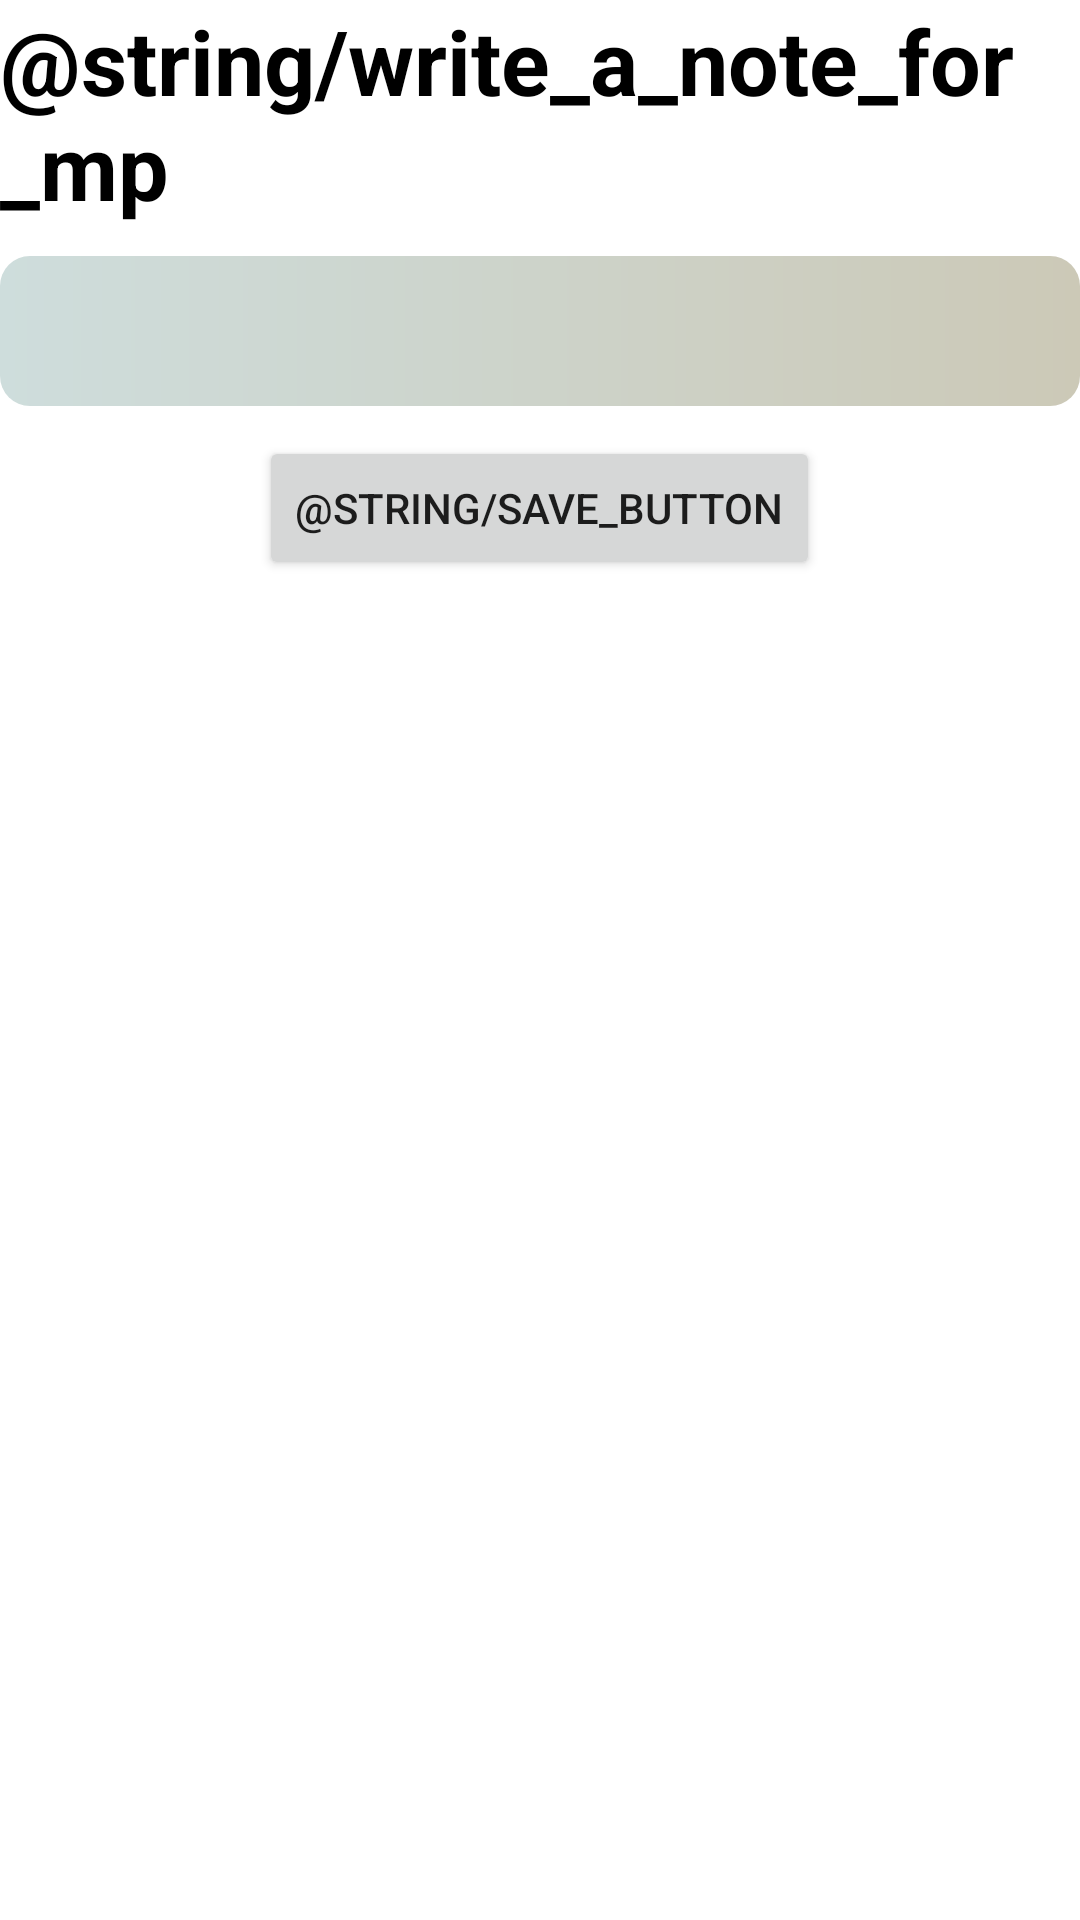

The Android layout XML behind this screen, and the referenced resources:
<!-- AndroidManifest.xml: application theme Theme.PraliamentAppProject -->
<!-- res/layout/fragment_note.xml -->
<?xml version="1.0" encoding="utf-8"?>
<LinearLayout xmlns:android="http://schemas.android.com/apk/res/android"
    xmlns:tools="http://schemas.android.com/tools"
    android:layout_width="match_parent"
    android:layout_height="match_parent"
    android:orientation="vertical"
    tools:context=".fragment.NoteFragment">

    <TextView
        android:id="@+id/tvNote"
        android:layout_width="wrap_content"
        android:layout_height="wrap_content"
        android:textSize="30sp"
        android:textStyle="bold"
        android:textColor="@color/black"
        android:text="@string/write_a_note_for_mp" />


    <EditText
        android:id="@+id/etNote"
        android:layout_width="match_parent"
        android:layout_height="50sp"
        android:textSize="25sp"
        android:layout_marginTop="10sp"
        android:background="@drawable/button_bg"/>

    <Button
        android:id="@+id/btnSave"
        android:layout_width="wrap_content"
        android:layout_height="wrap_content"
        android:text="@string/save_button"
        android:layout_gravity="center"
        android:layout_marginTop="10sp"/>


    <androidx.recyclerview.widget.RecyclerView
        android:id="@+id/notesRV"
        android:layout_width="match_parent"
        android:layout_height="match_parent"
        android:layout_marginTop="20dp"
        tools:listitem="@layout/notes_view" />


</LinearLayout>
<!-- res/layout/notes_view.xml (included above) -->
<?xml version="1.0" encoding="utf-8"?>
<androidx.cardview.widget.CardView
    xmlns:android="http://schemas.android.com/apk/res/android"
    xmlns:app="http://schemas.android.com/apk/res-auto"
    android:layout_width="match_parent"
    android:layout_height="wrap_content"
    android:layout_margin="5dp"
    app:cardBackgroundColor="#094683"
    app:cardCornerRadius="5dp"
    app:cardElevation="3dp">

    <RelativeLayout
        android:layout_width="match_parent"
        android:layout_height="wrap_content"
        android:layout_margin="4dp">

        
        <TextView
            android:id="@+id/idTVNote"
            android:layout_width="match_parent"
            android:layout_height="wrap_content"
            android:layout_margin="3dp"
            android:layout_toLeftOf="@id/idIVDelete"
            android:padding="4dp"
            android:text="Note"
            android:textColor="@color/white"
            android:textSize="20sp" />

        
        <TextView
            android:id="@+id/idTVDate"
            android:layout_width="match_parent"
            android:layout_height="wrap_content"
            android:layout_below="@id/idTVNote"
            android:layout_margin="3dp"
            android:layout_toLeftOf="@id/idIVDelete"
            android:padding="4dp"
            android:text="Updated At"
            android:textColor="@color/white"
            android:textSize="15sp" />

        
        <ImageView
            android:id="@+id/idIVDelete"
            android:layout_width="wrap_content"
            android:layout_height="wrap_content"
            android:layout_alignParentEnd="true"
            android:layout_alignParentRight="true"
            android:layout_centerVertical="true"
            android:src="@drawable/ic_baseline_delete_24"
            android:layout_margin="3dp"
            android:padding="3dp"
            app:tint="@color/white" />

    </RelativeLayout>

</androidx.cardview.widget.CardView>
<!-- resources referenced by this layout -->
<resources>
  <!-- drawable button_bg (drawable) -->
  <?xml version="1.0" encoding="utf-8"?>
  <shape android:shape="rectangle" xmlns:android="http://schemas.android.com/apk/res/android">
  
      <gradient android:startColor="#CEDDDC"
          android:endColor="#CCC9B7"
          android:type="linear"/>
      <corners
          android:radius="10dp"/>
  </shape>
  <style name="Theme.PraliamentAppProject" parent="Theme.MaterialComponents.DayNight.DarkActionBar">
          
          <item name="colorPrimary">@color/purple_500</item>
          <item name="colorPrimaryVariant">@color/purple_700</item>
          <item name="colorOnPrimary">@color/white</item>
          
          <item name="colorSecondary">@color/teal_200</item>
          <item name="colorSecondaryVariant">@color/teal_700</item>
          <item name="colorOnSecondary">@color/black</item>
          
          <item name="android:statusBarColor" tools:targetApi="l">?attr/colorPrimaryVariant</item>
          
      </style>
  <!-- not gathered from this repository: default colours our renderer supplied (Android Studio template values) -->
  <color name="purple_500">#FF6200EE</color>
  <color name="purple_700">#FF3700B3</color>
  <color name="teal_200">#FF03DAC5</color>
  <color name="teal_700">#FF018786</color>
  <color name="black">#FF000000</color>
  <color name="white">#FFFFFFFF</color>
</resources>
